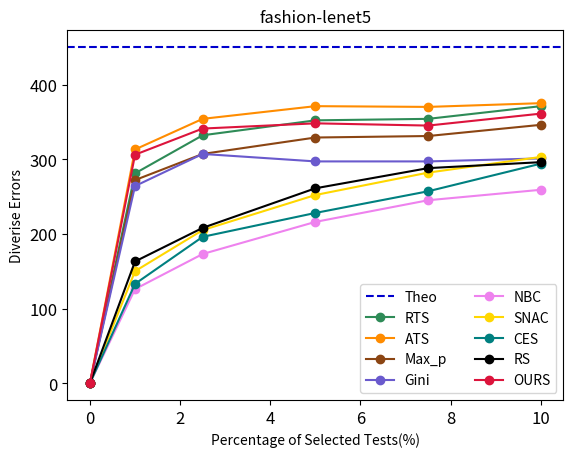

This figure's Python source:
import matplotlib.pyplot as plt
import numpy as np

# 数据  fashion-lenet5
ours_data = np.array([(0, 0), (1, 306), (2.5, 341), (5, 348), (7.5, 345), (10, 361)])
rts_data = np.array([(0, 0), (1, 281), (2.5, 332), (5, 352), (7.5, 354), (10, 371)])
ats_data = np.array([(0, 0), (1, 313), (2.5, 354), (5, 371), (7.5, 370), (10, 375)])
maxp_data = np.array([(0, 0), (1, 272), (2.5, 307), (5, 329), (7.5, 331), (10, 346)])
gini_data = np.array([(0, 0), (1, 264), (2.5, 307), (5, 297), (7.5, 297), (10, 301)])
nbc_data = np.array([(0, 0), (1, 126), (2.5, 173), (5, 216), (7.5, 245), (10, 259)])
snac_data = np.array([(0, 0), (1, 150), (2.5, 205), (5, 252), (7.5, 282), (10, 303)])
ces_data = np.array([(0, 0), (1, 133), (2.5, 196), (5, 228), (7.5, 257), (10, 294)])
rs_data = np.array([(0, 0), (1, 163), (2.5, 208), (5, 261), (7.5, 288), (10, 296)])

# 计算理论值的面积
theoretical_value = 450
theoretical_area = theoretical_value * (10 / 100)  # 假设理论值的宽度是10%

# 计算曲线下方的面积与理论值的面积的比例
def calculate_ratio(data):
    x = data[:, 0] / 100  # 将百分比转换为小数
    y = data[:, 1]
    area_value = np.trapz(y, x)
    ratio = area_value / theoretical_area
    return ratio

# 打印比例值
print(f'Area Ratio for OURS: {calculate_ratio(ours_data):.4f}')
print(f'Area Ratio for RTS: {calculate_ratio(rts_data):.4f}')
print(f'Area Ratio for ATS: {calculate_ratio(ats_data):.4f}')
print(f'Area Ratio for Max_p: {calculate_ratio(maxp_data):.4f}')
print(f'Area Ratio for DeepGini: {calculate_ratio(gini_data):.4f}')
print(f'Area Ratio for NBC: {calculate_ratio(nbc_data):.4f}')
print(f'Area Ratio for SNAC: {calculate_ratio(snac_data):.4f}')
print(f'Area Ratio for CES: {calculate_ratio(ces_data):.4f}')
print(f'Area Ratio for RS: {calculate_ratio(rs_data):.4f}')

# 画曲线
def plot_curve(data, label,color=None):
    x = data[:, 0]
    y = data[:, 1]
    plt.plot(x, y, label=label, marker='o', linestyle='-',color=color)

# 画450的水平线，使用中等蓝色以提高可见度
plt.axhline(y=theoretical_value, color='mediumblue', linestyle='--', label='Theo')

# 画曲线，为每条曲线指定颜色
plot_curve(rts_data, 'RTS', 'seagreen')  
plot_curve(ats_data, 'ATS', 'darkorange')  
plot_curve(maxp_data, 'Max_p', 'saddlebrown') 
plot_curve(gini_data, 'Gini', 'slateblue')  
plot_curve(nbc_data, 'NBC', 'violet') 
plot_curve(snac_data, 'SNAC', 'gold') 
plot_curve(ces_data, 'CES', 'teal') 
plot_curve(rs_data, 'RS', 'black')  
plot_curve(ours_data, 'OURS', 'crimson') 
# 添加标签和标题
plt.xlabel('Percentage of Selected Tests(%)')
plt.ylabel('Diverise Errors')
plt.title('fashion-lenet5')

# 显示图例
plt.legend(ncol=2)

# 调整刻度大小
plt.tick_params(axis='both', which='major', labelsize=12)

# 显示图表
plt.show()
